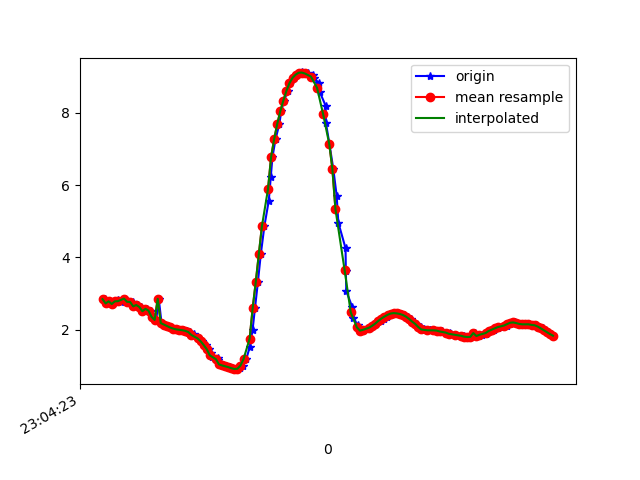

Values plotted in this chart, from the file beside it:
1617836663817, 532307378999531, 2.8470986, -4.3647423, 8.299584
1617836663827, 532307398230301, 2.728, -4.467, 8.285
1617836663843, 532307417461071, 2.788, -4.509, 8.242
1617836663862, 532307436691841, 2.712, -4.521, 8.261
1617836663881, 532307455922611, 2.787, -4.663, 8.157
1617836663900, 532307475153381, 2.81, -4.636, 8.164
1617836663919, 532307494384151, 2.772, -4.736, 8.12
1617836663944, 532307513614921, 2.862, -4.701, 8.109
1617836663969, 532307532845691, 2.767, -4.687, 8.15
1617836663979, 532307552076461, 2.78, -4.841, 8.054
1617836663999, 532307571307231, 2.769, -4.82, 8.071
1617836664016, 532307590538001, 2.648, -4.877, 8.077
1617836664033, 532307609768771, 2.685, -4.963, 8.013
1617836664054, 532307628999541, 2.63, -4.937, 8.047
1617836664074, 532307648230311, 2.513, -5.023, 8.031
1617836664093, 532307667461081, 2.579, -5.048, 7.994
1617836664117, 532307686691851, 2.529, -5, 8.04
1617836664132, 532307705922621, 2.357, -5.083, 8.04
1617836664150, 532307725153391, 2.271, -5.069, 8.074
1617836664167, 532307744384161, 2.856, -4.867, 8.012
1617836664185, 532307763614931, 2.185, -5.036, 8.118
1617836664204, 532307782845701, 2.145, -5.04, 8.127
1617836664223, 532307802076471, 2.103, -5.054, 8.129
1617836664243, 532307821307241, 2.064, -5.069, 8.129
1617836664265, 532307840538011, 2.034, -5.087, 8.125
1617836664285, 532307859768781, 2.012, -5.112, 8.115
1617836664314, 532307878999551, 1.999, -5.138, 8.102
1617836664326, 532307898230321, 1.988, -5.152, 8.096
1617836664350, 532307917461091, 1.97, -5.155, 8.098
1617836664368, 532307936691861, 1.937, -5.159, 8.104
1617836664395, 532307955922631, 1.886, -5.177, 8.105
1617836664398, 532307975153401, 1.827, -5.218, 8.092
1617836664423, 532307994384171, 1.762, -5.262, 8.078
1617836664450, 532308013614941, 1.683, -5.282, 8.082
1617836664472, 532308032845711, 1.58, -5.263, 8.115
1617836664492, 532308052076481, 1.463, -5.23, 8.157
1617836664510, 532308071307251, 1.346, -5.225, 8.181
1617836664513, 532308090538021, 1.242, -5.261, 8.174
1617836664551, 532308109768791, 1.154, -5.317, 8.151
1617836664554, 532308128999561, 1.219, -5.385, 8.097
1617836664575, 532308148230331, 1.043, -5.4, 8.111
1617836664589, 532308167461101, 1.014, -5.41, 8.108
1617836664607, 532308186691871, 0.9912, -5.4, 8.118
1617836664629, 532308205922641, 0.9682, -5.367, 8.142
1617836664644, 532308225153411, 0.9387, -5.332, 8.169
1617836664666, 532308244384181, 0.9158, -5.316, 8.182
1617836664680, 532308263614951, 0.9112, -5.324, 8.177
1617836664699, 532308282845721, 0.9344, -5.336, 8.167
1617836664718, 532308302076491, 1.01, -5.3, 8.181
1617836664738, 532308321307261, 1.188, -5.17, 8.24
1617836664760, 532308340538031, 1.515, -4.861, 8.374
1617836664779, 532308359768801, 1.993, -4.346, 8.555
1617836664795, 532308378999571, 2.605, -3.728, 8.681
1617836664814, 532308398230341, 3.323, -3.113, 8.678
1617836664833, 532308417461111, 4.094, -2.558, 8.529
1617836664856, 532308436691881, 4.859, -2.009, 8.27
1617836664885, 532308455922651, 5.572, -1.413, 7.937
1617836664898, 532308475153421, 6.212, -0.8134, 7.536
1617836664909, 532308494384191, 6.777, -0.2864, 7.073
1617836664929, 532308513614961, 7.268, 0.1339, 6.573
1617836664954, 532308532845731, 7.69, 0.4376, 6.059
... 93 more rows
